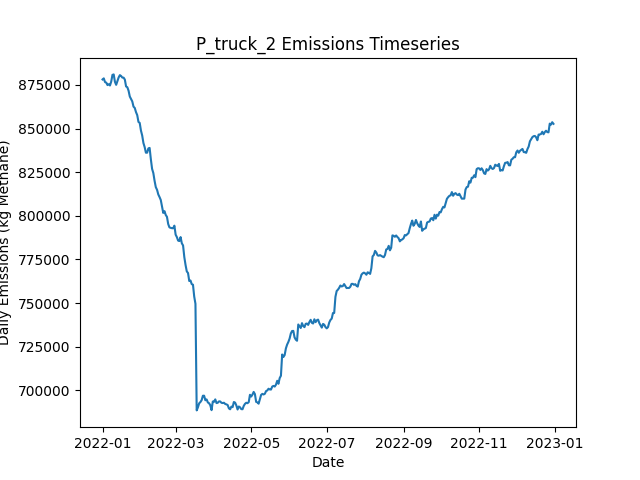

Data behind this chart, as committed beside it:
Date, Daily Emissions (Kg Methane), Daily Mitigable Emissions (Kg Methane), Daily Non-Mitigable Emissions (Kg Methan…, Daily Cost ($), Active Leaks, New Leaks, Leaks Repaired, Leaks Naturally Repaired, Leaks Tagged, Daily Repair Cost ($), Daily Natural Repair Cost ($), truck Deployment Cost ($), truck Sites flagged for Follow-Up, truck Leaks tagged for repair, truck Sites Visited, truck Travel Time (Minutes), truck Survey Time (Minutes), OGI_FU Deployment Cost ($), OGI_FU Sites flagged for Follow-Up, OGI_FU Leaks tagged for repair, OGI_FU Sites Visited, OGI_FU Travel Time (Minutes), OGI_FU Survey Time (Minutes)
2022-01-01, 878118, 211871, 666248, 400, 6610, 6642, 0, 23, 0.00000, 0.00000, 4600, 400, 0, , 10, 180, 270, 0.00000, , 0, 0, 0, 0
2022-01-02, 878733, 211880, 666852, 400, 6600, 18, 0, 21, 0.00000, 0.00000, 4200, 400, 0, , 10, 180, 270, 0.00000, , 0, 0, 0, 0
2022-01-03, 876590, 211863, 664727, 1400, 6604, 16, 0, 7, 92, 0.00000, 1400, 400, 9, , 10, 180, 270, 1000, , 92, 3, 120, 360
2022-01-04, 876302, 211592, 664710, 1400, 6605, 18, 0, 14, 72, 0.00000, 2800, 400, 9, , 10, 180, 270, 1000, , 72, 3, 120, 360
2022-01-05, 874877, 211688, 663189, 1400, 6603, 19, 0, 11, 67, 0.00000, 2200, 400, 9, , 10, 180, 270, 1000, , 67, 3, 120, 360
2022-01-06, 875385, 211159, 664226, 1400, 6598, 13, 0, 12, 86, 0.00000, 2400, 400, 9, , 10, 180, 270, 1000, , 86, 3, 120, 360
2022-01-07, 874666, 211529, 663137, 1400, 6595, 19, 0, 15, 67, 0.00000, 3000, 400, 9, , 10, 180, 270, 1000, , 67, 3, 120, 360
2022-01-08, 876901, 211776, 665124, 1400, 6598, 21, 0, 13, 61, 0.00000, 2600, 400, 9, , 10, 180, 270, 1000, , 61, 3, 120, 360
2022-01-09, 880729, 213911, 666818, 1400, 6603, 25, 0, 11, 61, 0.00000, 2200, 400, 9, , 10, 180, 270, 1000, , 61, 3, 120, 360
2022-01-10, 881011, 214003, 667008, 1400, 6612, 18, 0, 5, 84, 0.00000, 1000, 400, 9, , 10, 180, 270, 1000, , 84, 3, 120, 360
2022-01-11, 876758, 212636, 664122, 1400, 6603, 10, 0, 11, 65, 0.00000, 2200, 400, 9, , 10, 180, 270, 1000, , 65, 3, 120, 360
2022-01-12, 875038, 212661, 662377, 1400, 6600, 16, 0, 11, 74, 0.00000, 2200, 400, 9, , 10, 180, 270, 1000, , 74, 3, 120, 360
2022-01-13, 877237, 212855, 664381, 1400, 6611, 19, 0, 7, 81, 0.00000, 1400, 400, 9, , 10, 180, 270, 1000, , 81, 3, 120, 360
2022-01-14, 879264, 212481, 666783, 1400, 6616, 19, 0, 12, 76, 0.00000, 2400, 400, 9, , 10, 180, 270, 1000, , 76, 3, 120, 360
2022-01-15, 880591, 212390, 668200, 1400, 6617, 16, 0, 9, 71, 0.00000, 1800, 400, 9, , 10, 180, 270, 1000, , 71, 3, 120, 360
2022-01-16, 880070, 212457, 667613, 1400, 6618, 20, 0, 11, 67, 0.00000, 2200, 400, 9, , 10, 180, 270, 1000, , 67, 3, 120, 360
2022-01-17, 879164, 211292, 667872, 1400, 6622, 18, 0, 8, 81, 0.00000, 1600, 400, 9, , 10, 180, 270, 1000, , 81, 3, 120, 360
2022-01-18, 879146, 209355, 669790, 18600, 6533, 14, 86, 11, 76, 17200, 2200, 400, 9, , 10, 180, 270, 1000, , 76, 3, 120, 360
2022-01-19, 878028, 207685, 670343, 14400, 6475, 23, 65, 11, 91, 13000, 2200, 400, 9, , 10, 180, 270, 1000, , 91, 3, 120, 360
2022-01-20, 874091, 200845, 673246, 12600, 6439, 28, 56, 3, 71, 11200, 600, 400, 9, , 9, 180, 270, 1000, , 71, 3, 120, 360
2022-01-21, 873666, 198294, 675372, 16400, 6370, 18, 77, 7, 60, 15400, 1400, 0.00000, 9, , 0, 0, 0, 1000, , 60, 3, 120, 360
2022-01-22, 871671, 196974, 674698, 12200, 6322, 24, 56, 10, 69, 11200, 2000, 0.00000, 9, , 0, 0, 0, 1000, , 69, 3, 120, 360
2022-01-23, 868337, 193432, 674905, 11600, 6274, 20, 53, 9, 68, 10600, 1800, 0.00000, 0, , 0, 0, 0, 1000, , 68, 3, 120, 360
2022-01-24, 866867, 191582, 675285, 11600, 6224, 20, 53, 8, 80, 10600, 1600, 0.00000, 0, , 0, 0, 0, 1000, , 80, 3, 120, 360
2022-01-25, 865527, 189948, 675579, 15400, 6157, 20, 72, 8, 80, 14400, 1600, 0.00000, 0, , 0, 0, 0, 1000, , 80, 3, 120, 360
2022-01-26, 862550, 187455, 675095, 12800, 6098, 14, 59, 9, 58, 11800, 1800, 0.00000, 0, , 0, 0, 0, 1000, , 58, 3, 120, 360
2022-01-27, 861793, 186335, 675458, 14600, 6030, 16, 68, 11, 63, 13600, 2200, 0.00000, 0, , 0, 0, 0, 1000, , 63, 3, 120, 360
2022-01-28, 859400, 183561, 675838, 16000, 5968, 28, 75, 11, 82, 15000, 2200, 0.00000, 0, , 0, 0, 0, 1000, , 82, 3, 120, 360
2022-01-29, 857663, 183640, 674024, 15000, 5909, 22, 70, 5, 89, 14000, 1000, 0.00000, 0, , 0, 0, 0, 1000, , 89, 3, 120, 360
2022-01-30, 853768, 181870, 671898, 13600, 5852, 17, 63, 3, 80, 12600, 600, 0.00000, 0, , 0, 0, 0, 1000, , 80, 3, 120, 360
2022-01-31, 853230, 180882, 672348, 13200, 5800, 19, 61, 5, 55, 12200, 1000, 0.00000, 0, , 0, 0, 0, 1000, , 55, 3, 120, 360
2022-02-01, 848826, 176340, 672486, 14800, 5734, 15, 69, 7, 62, 13800, 1400, 0.00000, 0, , 0, 0, 0, 1000, , 62, 3, 120, 360
2022-02-02, 846017, 173669, 672348, 15200, 5679, 25, 71, 3, 66, 14200, 600, 0.00000, 0, , 0, 0, 0, 1000, , 66, 3, 120, 360
2022-02-03, 841686, 171533, 670153, 17000, 5603, 19, 80, 8, 92, 16000, 1600, 0.00000, 0, , 0, 0, 0, 1000, , 92, 3, 120, 360
2022-02-04, 839338, 169029, 670308, 12800, 5551, 19, 59, 7, 73, 11800, 1400, 0.00000, 0, , 0, 0, 0, 1000, , 73, 3, 120, 360
2022-02-05, 836138, 168370, 667768, 10800, 5511, 22, 49, 5, 75, 9800, 1000, 0.00000, 0, , 0, 0, 0, 1000, , 75, 3, 120, 360
2022-02-06, 836151, 168556, 667596, 14000, 5457, 27, 65, 8, 75, 13000, 1600, 0.00000, 0, , 0, 0, 0, 1000, , 75, 3, 120, 360
2022-02-07, 838610, 167403, 671207, 12800, 5413, 21, 59, 3, 62, 11800, 600, 0.00000, 0, , 0, 0, 0, 1000, , 62, 3, 120, 360
2022-02-08, 838893, 165854, 673039, 15200, 5354, 23, 71, 6, 73, 14200, 1200, 0.00000, 0, , 0, 0, 0, 1000, , 73, 3, 120, 360
2022-02-09, 832359, 159700, 672659, 15600, 5291, 24, 73, 8, 86, 14600, 1600, 0.00000, 0, , 0, 0, 0, 1000, , 86, 3, 120, 360
2022-02-10, 826856, 157671, 669185, 11000, 5248, 21, 50, 4, 76, 10000, 800, 0.00000, 0, , 0, 0, 0, 1000, , 76, 3, 120, 360
2022-02-11, 824484, 156733, 667751, 12000, 5202, 19, 55, 5, 95, 11000, 1000, 0.00000, 0, , 0, 0, 0, 1000, , 95, 3, 120, 360
2022-02-12, 820041, 152480, 667561, 15600, 5139, 23, 73, 6, 78, 14600, 1200, 0.00000, 0, , 0, 0, 0, 1000, , 78, 3, 120, 360
2022-02-13, 816371, 149777, 666593, 17400, 5061, 16, 82, 5, 63, 16400, 1000, 0.00000, 0, , 0, 0, 0, 1000, , 63, 3, 120, 360
2022-02-14, 814881, 146923, 667958, 15800, 4999, 18, 74, 6, 80, 14800, 1200, 0.00000, 0, , 0, 0, 0, 1000, , 80, 3, 120, 360
2022-02-15, 812223, 144853, 667371, 10400, 4957, 11, 47, 2, 77, 9400, 400, 0.00000, 0, , 0, 0, 0, 1000, , 77, 3, 120, 360
2022-02-16, 810726, 143942, 666783, 11600, 4905, 14, 53, 6, 74, 10600, 1200, 0.00000, 0, , 0, 0, 0, 1000, , 74, 3, 120, 360
2022-02-17, 809045, 142106, 666939, 12600, 4851, 17, 58, 6, 66, 11600, 1200, 0.00000, 0, , 0, 0, 0, 1000, , 66, 3, 120, 360
2022-02-18, 805265, 140175, 665090, 17000, 4773, 19, 80, 5, 83, 16000, 1000, 0.00000, 0, , 0, 0, 0, 1000, , 83, 3, 120, 360
2022-02-19, 801628, 137524, 664105, 14800, 4713, 21, 69, 5, 74, 13800, 1000, 0.00000, 0, , 0, 0, 0, 1000, , 74, 3, 120, 360
2022-02-20, 802651, 137993, 664658, 13800, 4666, 25, 64, 2, 65, 12800, 400, 0.00000, 0, , 0, 0, 0, 1000, , 65, 3, 120, 360
2022-02-21, 800487, 136088, 664399, 14200, 4622, 29, 66, 1, 78, 13200, 200, 0.00000, 0, , 0, 0, 0, 1000, , 78, 3, 120, 360
2022-02-22, 799376, 134787, 664589, 11400, 4575, 16, 52, 6, 64, 10400, 1200, 0.00000, 0, , 0, 0, 0, 1000, , 64, 3, 120, 360
2022-02-23, 795266, 133459, 661807, 14000, 4517, 16, 65, 3, 65, 13000, 600, 0.00000, 0, , 0, 0, 0, 1000, , 65, 3, 120, 360
2022-02-24, 793343, 131259, 662083, 16400, 4449, 17, 77, 2, 67, 15400, 400, 0.00000, 0, , 0, 0, 0, 1000, , 67, 3, 120, 360
2022-02-25, 793076, 128021, 665055, 15200, 4407, 33, 71, 1, 72, 14200, 200, 0.00000, 0, , 0, 0, 0, 1000, , 72, 3, 120, 360
2022-02-26, 792886, 125308, 667578, 17600, 4337, 23, 83, 6, 77, 16600, 1200, 0.00000, 0, , 0, 0, 0, 1000, , 77, 3, 120, 360
2022-02-27, 792843, 123226, 669617, 15200, 4276, 16, 71, 3, 75, 14200, 600, 0.00000, 0, , 0, 0, 0, 1000, , 75, 3, 120, 360
2022-02-28, 794329, 124314, 670015, 12400, 4231, 19, 57, 2, 78, 11400, 400, 0.00000, 0, , 0, 0, 0, 1000, , 78, 3, 120, 360
2022-03-01, 789178, 119163, 670015, 15400, 4166, 13, 72, 1, 66, 14400, 200, 0.00000, 0, , 0, 0, 0, 1000, , 66, 3, 120, 360
... 305 more rows
